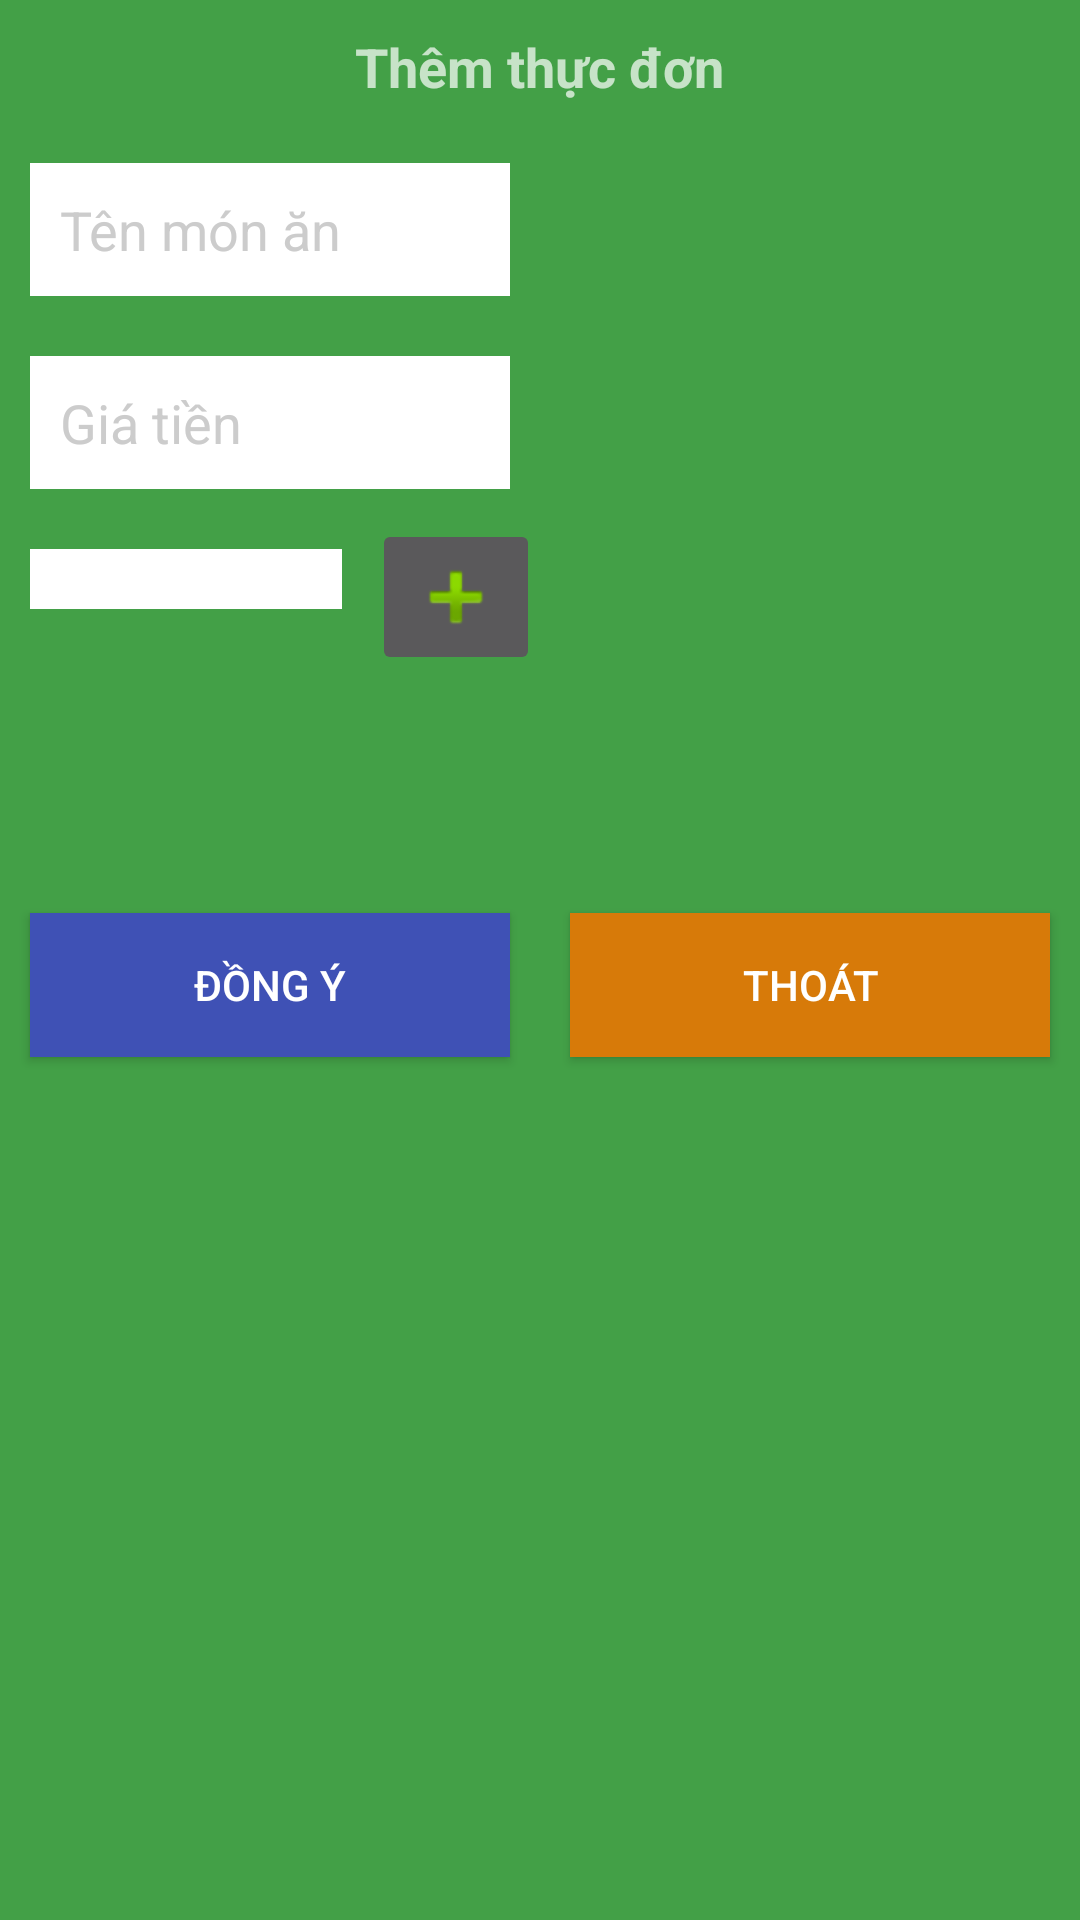

Write the Android layout XML for this screen, with the resource values it uses.
<!-- AndroidManifest.xml: application theme Theme.OrderFood -->
<!-- res/layout/layout_themthucdon.xml -->
<?xml version="1.0" encoding="utf-8"?>
<LinearLayout xmlns:android="http://schemas.android.com/apk/res/android"
    android:orientation="vertical"
    android:layout_width="match_parent"
    android:layout_height="match_parent"
    android:background="@color/colorGreenButton">

    <TextView
        android:layout_width="wrap_content"
        android:layout_height="wrap_content"
        android:text="Thêm thực đơn"
        android:layout_gravity="center"
        android:textSize="@dimen/size18sp"
        android:textStyle="bold"
        android:layout_margin="@dimen/size10dp"


        />

    <LinearLayout

        android:layout_width="match_parent"
        android:layout_height="@dimen/size250dp"
        android:orientation="horizontal"

        >

        <LinearLayout
            android:layout_width="match_parent"
            android:layout_height="match_parent"
            android:orientation="vertical"
            android:layout_weight="1"
            >
            <EditText
                android:id="@+id/edThemTenMonAn"
                android:layout_width="match_parent"
                android:layout_height="wrap_content"
                android:background="@color/white"
                android:layout_margin="@dimen/size10dp"
                android:padding="@dimen/size10dp"
                android:hint="Tên món ăn"
                android:textColor="@color/gray"
                android:textColorHint="@color/gray"
                />

            <EditText
                android:id="@+id/edThemGiaTien"
                android:layout_width="match_parent"
                android:layout_height="wrap_content"
                android:background="@color/white"
                android:layout_margin="@dimen/size10dp"
                android:padding="@dimen/size10dp"
                android:hint="Giá tiền"
                android:textColor="@color/gray"
                android:textColorHint="@color/gray"
                />

            <LinearLayout
                android:layout_width="match_parent"
                android:layout_height="wrap_content"
                android:orientation="horizontal">

                <Spinner
                    android:id="@+id/spinLoaiMonAn"
                    android:layout_width="match_parent"
                    android:layout_height="wrap_content"
                    android:layout_weight="1"
                    android:layout_margin="@dimen/size10dp"
                    android:padding="@dimen/size10dp"
                    android:background="@color/white"

                    >

                </Spinner>

                <ImageButton
                    android:id="@+id/imThemLoaiThucDon"
                    android:layout_width="wrap_content"
                    android:layout_height="wrap_content"
                    android:src="@android:drawable/ic_input_add"

                    />

            </LinearLayout>

        </LinearLayout>

        <ImageView
            android:id="@+id/imHinhThucDon"
            android:layout_width="match_parent"
            android:layout_height="@dimen/size150dp"
            android:src="@drawable/backgroundheader1"
            android:layout_weight="1"
            />

    </LinearLayout>

    <LinearLayout
        android:layout_width="match_parent"
        android:layout_height="wrap_content"
        android:orientation="horizontal">

        <Button
            android:id="@+id/btnDongYThemMonAn"
            android:layout_width="match_parent"
            android:layout_height="wrap_content"
            android:text="@string/dongy"
            android:layout_weight="1"
            android:layout_margin="@dimen/size10dp"
            android:padding="@dimen/size10dp"
            android:background="@color/colorPrimary"
            />
        <Button
            android:id="@+id/btnThoatThemMonAn"
            android:layout_width="match_parent"
            android:layout_height="wrap_content"
            android:layout_weight="1"
            android:text="@string/thoat"
            android:layout_margin="@dimen/size10dp"
            android:padding="@dimen/size10dp"
            android:background="@color/backgroundToolbar"
            />

    </LinearLayout>

</LinearLayout>
<!-- resources referenced by this layout -->
<resources>
  <color name="backgroundToolbar">#D77A09</color>
  <color name="colorGreenButton">#43A047</color>
  <color name="colorPrimary">#3f51B5</color>
  <color name="gray">#CCC</color>
  <color name="white">#FFFFFFFF</color>
  <dimen name="size10dp">10dp</dimen>
  <dimen name="size150dp">150dp</dimen>
  <dimen name="size18sp">18sp</dimen>
  <dimen name="size250dp">250dp</dimen>
  <string name="dongy">Đồng ý</string>
  <string name="thoat">Thoát</string>
  <style name="Theme.OrderFood" parent="Theme.AppCompat.NoActionBar">
          
          <item name="colorPrimary">@color/purple_500</item>
          <item name="colorPrimaryVariant">@color/purple_700</item>
          <item name="colorOnPrimary">@color/white</item>
          
          <item name="colorSecondary">@color/teal_200</item>
          <item name="colorSecondaryVariant">@color/teal_700</item>
          <item name="colorOnSecondary">@color/black</item>
          
          <item name="android:statusBarColor" tools:targetApi="l">?attr/colorPrimaryVariant</item>
          
      </style>
  <color name="purple_500">#FF6200EE</color>
  <color name="purple_700">#FF3700B3</color>
  <color name="teal_200">#FF03DAC5</color>
  <color name="teal_700">#FF018786</color>
  <color name="black">#FF000000</color>
</resources>
